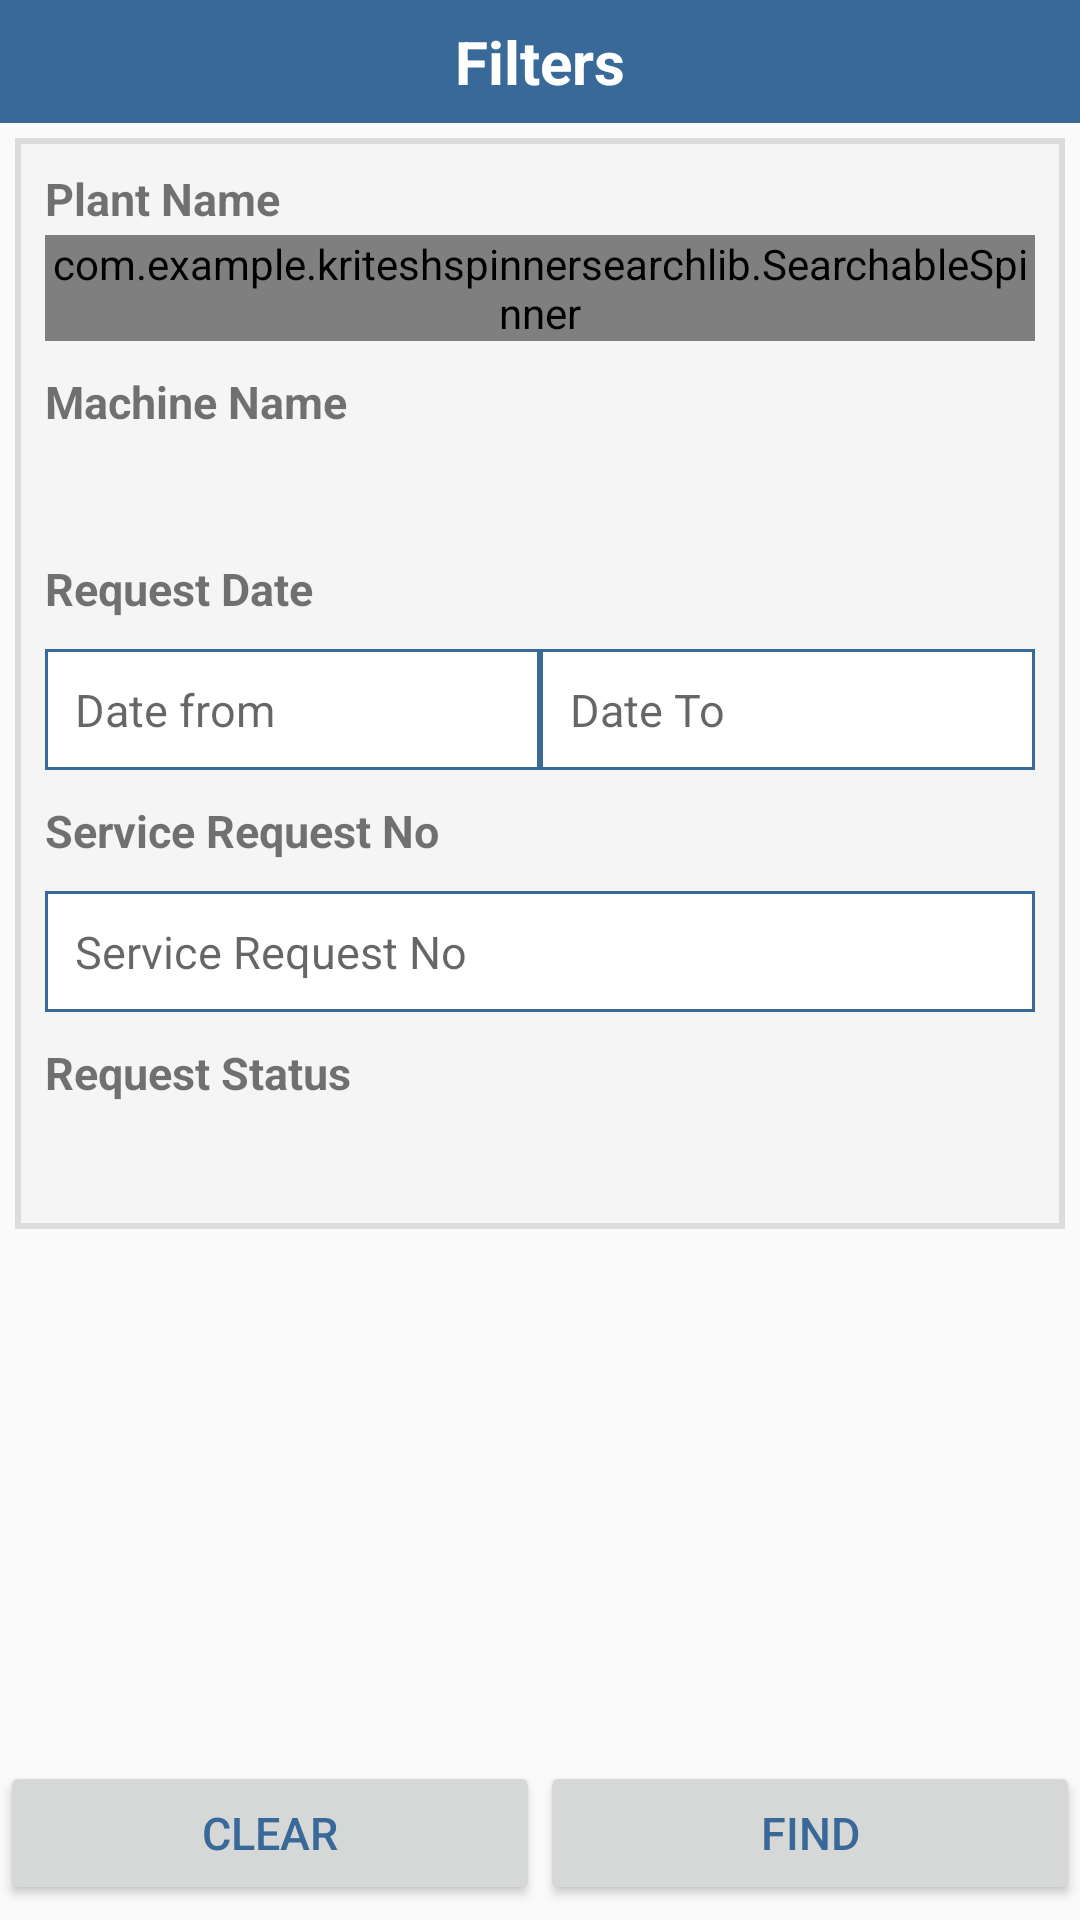

Here is an Android app screen rendered from its layout file. Give the layout XML and the strings, colors and styles it references.
<!-- AndroidManifest.xml: application theme AppTheme -->
<!-- res/layout/add_search_complaints.xml -->
<?xml version="1.0" encoding="utf-8"?>

<RelativeLayout xmlns:android="http://schemas.android.com/apk/res/android"
android:id="@+id/complaintpopLayout"
android:layout_width="wrap_content"
android:layout_height="match_parent"
android:layout_gravity="center"
android:layout_marginBottom="20dp"
android:layout_marginTop="20dp"
android:orientation="vertical">

<RelativeLayout
    android:layout_width="match_parent"
    android:layout_height="match_parent">


    <LinearLayout
        android:layout_width="match_parent"
        android:layout_height="match_parent"
        android:layout_margin="0dp"
        android:orientation="vertical">

        <LinearLayout
            android:layout_width="match_parent"
            android:layout_height="wrap_content"
            android:background="#396999"
            android:orientation="horizontal">

            <TextView
                android:layout_width="match_parent"
                android:layout_height="wrap_content"
                android:layout_weight="1"
                android:gravity="center"
                android:padding="7dp"
                android:text="@string/filters"
                android:textColor="@color/white"
                android:textSize="20sp"
                android:textStyle="bold" />

        </LinearLayout>

        <ScrollView
            android:layout_width="match_parent"
            android:layout_height="wrap_content"
            android:layout_marginBottom="15dp">

            <LinearLayout
                android:layout_width="match_parent"
                android:layout_height="wrap_content"
                android:layout_margin="5dp"
                android:background="@drawable/background_grey"
                android:orientation="vertical"
                android:padding="10dp">

                <TextView
                    android:layout_width="wrap_content"
                    android:layout_height="wrap_content"
                    android:text="@string/plant_name"
                    android:textSize="15sp"
                    android:textStyle="bold" />

                <com.example.kriteshspinnersearchlib.SearchableSpinner
                    android:id="@+id/spinner_plant"
                    android:layout_width="match_parent"
                    android:layout_height="wrap_content"
                    android:layout_gravity="center_horizontal"
                    android:layout_marginTop="2dp"
                    android:layout_weight="1"
                    android:background="@drawable/spinner_back"
                    android:gravity="center_vertical"
                    android:minHeight="30dp"
                    android:padding="0dp"
                    android:popupBackground="#fff"
                    android:spinnerMode="dropdown"
                    android:textSize="11sp" />


                <TextView
                    android:layout_width="wrap_content"
                    android:layout_height="wrap_content"
                    android:layout_marginTop="10dp"
                    android:text="@string/machine_name"
                    android:textSize="15sp"
                    android:textStyle="bold" />


                <Spinner
                    android:id="@+id/spinner_machine"
                    android:layout_width="match_parent"
                    android:layout_height="wrap_content"
                    android:layout_gravity="center_horizontal"
                    android:layout_marginTop="2dp"
                    android:layout_weight="1"
                    android:background="@drawable/spinner_back"
                    android:gravity="center_vertical"
                    android:minHeight="30dp"
                    android:padding="0dp"
                    android:popupBackground="#fff"
                    android:spinnerMode="dropdown"
                    android:textSize="11sp" />

                <TextView
                    android:layout_width="wrap_content"
                    android:layout_height="wrap_content"
                    android:layout_marginTop="10dp"
                    android:text="Request Date"
                    android:textSize="15sp"
                    android:textStyle="bold" />

                <LinearLayout
                    android:layout_width="match_parent"
                    android:layout_height="wrap_content"
                    android:orientation="horizontal">

                    <TextView
                        android:id="@+id/txt_complaint_date_from"
                        android:layout_width="match_parent"
                        android:layout_height="wrap_content"
                        android:layout_marginTop="10dp"
                        android:layout_weight="1"
                        android:background="@drawable/edit_text_box_enable_disable"
                        android:clickable="true"
                        android:drawablePadding="10dp"
                        android:editable="false"
                        android:hint="Date from"
                        android:padding="10dp"
                        android:textSize="15dp" />


                    <TextView
                        android:id="@+id/txt_complaint_date_to"
                        android:layout_width="match_parent"
                        android:layout_height="wrap_content"
                        android:layout_marginTop="10dp"
                        android:layout_weight="1"
                        android:background="@drawable/edit_text_box_enable_disable"
                        android:clickable="true"
                        android:drawablePadding="10dp"
                        android:editable="false"
                        android:hint="Date To"
                        android:padding="10dp"
                        android:textSize="15dp"/>

                </LinearLayout>

                <TextView
                    android:layout_width="wrap_content"
                    android:layout_height="wrap_content"
                    android:layout_marginTop="10dp"
                    android:text="Service Request No"
                    android:textSize="15sp"
                    android:textStyle="bold" />

                <EditText
                    android:id="@+id/txt_complaint_no"
                    android:layout_width="match_parent"
                    android:layout_height="wrap_content"
                    android:layout_marginTop="10dp"
                    android:background="@drawable/edit_text_box_enable_disable"
                    android:drawablePadding="10dp"
                    android:ems="10"
                    android:hint="Service Request No"
                    android:inputType="number"
                    android:padding="10dp"
                    android:textSize="15sp" />


                <TextView
                    android:layout_width="wrap_content"
                    android:layout_height="wrap_content"
                    android:layout_marginTop="10dp"
                    android:text="Request Status"
                    android:textSize="15sp"
                    android:textStyle="bold" />

                <Spinner
                    android:id="@+id/spinner_status"
                    android:layout_width="match_parent"
                    android:layout_height="wrap_content"
                    android:layout_gravity="center_horizontal"
                    android:layout_marginTop="2dp"
                    android:layout_weight="1"
                    android:background="@drawable/spinner_back"
                    android:gravity="center_vertical"
                    android:minHeight="30dp"
                    android:padding="0dp"
                    android:popupBackground="#fff"
                    android:spinnerMode="dropdown"
                    android:textSize="11sp" />


            </LinearLayout>


        </ScrollView>


    </LinearLayout>

</RelativeLayout>

<RelativeLayout
    android:layout_width="match_parent"
    android:layout_height="wrap_content"
    android:layout_alignParentBottom="true"
    android:layout_marginBottom="5dp"
    android:gravity="center">

    <LinearLayout
        android:layout_width="match_parent"
        android:layout_height="wrap_content"
        android:orientation="horizontal">
        <Button
            android:layout_width="0dp"
            android:layout_height="wrap_content"
            android:text="Clear"
            android:textColor="@color/blue"
            android:textSize="15sp"
            android:layout_weight="1"
            android:id="@+id/btn_search_clear"/>

        <Button
            android:layout_width="0dp"
            android:layout_height="wrap_content"
            android:text="Find"
            android:textColor="@color/blue"
            android:textSize="15sp"
            android:layout_weight="1"
            android:id="@+id/btn_search_find"/>

    </LinearLayout>


</RelativeLayout>

</RelativeLayout>
<!-- resources referenced by this layout -->
<resources>
  <color name="blue">#396999</color>
  <color name="white">#ffffff</color>
  <!-- drawable background_grey (drawable) -->
  <?xml version="1.0" encoding="utf-8"?>
  
  <layer-list xmlns:android="http://schemas.android.com/apk/res/android">
      <item>
          <shape android:shape="rectangle">
              <solid android:color="#dedbdb" />
          </shape>
      </item>
      <item android:left="2dp" android:right="2dp"  android:top="2dp" android:bottom="2dp" >
          <shape android:shape="rectangle">
              <solid android:color="#f5f5f5" />
          </shape>
      </item>
  </layer-list>
  <!-- drawable edit_text_box_enable_disable (drawable) -->
  <?xml version="1.0" encoding="utf-8"?>
  
  <selector xmlns:android="http://schemas.android.com/apk/res/android">
      <item
          android:state_window_focused="false"
          android:state_enabled="true"
          android:drawable="@drawable/edit_text_shape" />
  
      <item
          android:state_window_focused="false"
          android:state_enabled="false"
          android:drawable="@drawable/edit_text_shape" />
  
      <item
          android:state_pressed="true"
          android:drawable="@drawable/edit_text_pressed" />
  
      <item
          android:state_enabled="true"
          android:state_focused="true"
          android:drawable="@drawable/edit_text_box_selected" />
  
      
          
          
  
      
          
          
  
      
          
  
  </selector>
  <!-- drawable spinner_back (drawable) -->
  <selector xmlns:android="http://schemas.android.com/apk/res/android">
  
      <item>
  
          <layer-list>
  
              <item android:height="30dp">
                  <shape>
                      <gradient android:angle="90" android:endColor="#FFFFFF" android:startColor="#c8c8c8" android:type="linear" />
  
                      <stroke android:width="1dp" android:color="#396999" />
  
                      <corners android:radius="0dp" />
  
                      <padding android:bottom="3dp" android:left="3dp" android:right="15dp" android:top="3dp" />
                  </shape>
              </item>
  
              <item>
  
                  <bitmap android:gravity="center|right" android:src="@drawable/arrow"/>
              </item>
  
          </layer-list>
  
      </item>
  
  </selector>
  <string name="filters">Filters</string>
  <string name="machine_name">Machine Name</string>
  <string name="plant_name">Plant Name</string>
  <style name="AppTheme" parent="Theme.AppCompat.Light.DarkActionBar">
          
          <item name="colorPrimary">@color/colorPrimary</item>
          <item name="colorPrimaryDark">@color/colorPrimaryDark</item>
          <item name="colorAccent">@color/colorAccent</item>
      </style>
  <!-- drawable edit_text_shape (drawable) -->
  <?xml version="1.0" encoding="utf-8"?>
  
  <shape xmlns:android="http://schemas.android.com/apk/res/android">
  
      
      <solid android:color="#ffffff" />
  
      
      <stroke android:width="1dp" android:color="#396999" />
  
      
      <corners android:radius="0dp" />
  
  
  </shape>
  <!-- drawable edit_text_pressed (drawable) -->
  <?xml version="1.0" encoding="utf-8"?>
  
  <shape xmlns:android="http://schemas.android.com/apk/res/android">
  
      
      <solid android:color="#ffffff" />
  
      
      <stroke android:width="1dp" android:color="#017fff" />
  
      
      <corners android:radius="0dp" />
  
  </shape>
  <!-- drawable edit_text_box_selected (drawable) -->
  <?xml version="1.0" encoding="utf-8"?>
  
  <shape xmlns:android="http://schemas.android.com/apk/res/android">
  
      
      <solid android:color="#ffffff" />
  
      
      <stroke android:width="2dp" android:color="#00468e" />
  
      
      <corners android:radius="0dp" />
  
  </shape>
  <color name="colorPrimary">#3F51B5</color>
  <color name="colorPrimaryDark">#303F9F</color>
  <color name="colorAccent">#396999</color>
</resources>
